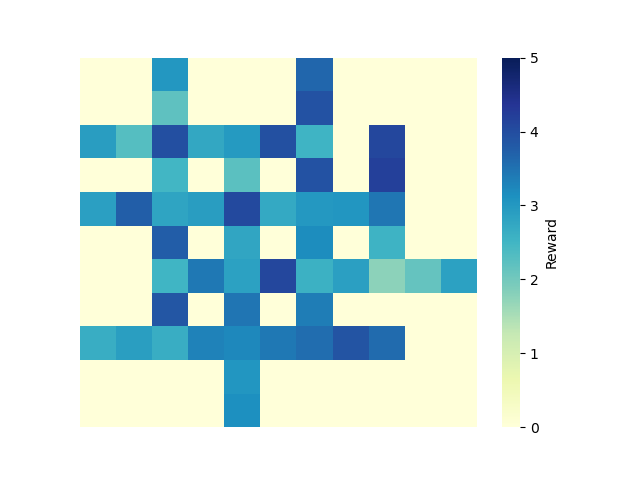

The file beside this chart, header and first rows:
0, 1, 2, 3, 4, 5, 6, 7, 8, 9, 10
0.0, 0.0, 3.024, 0.0, 0.0, 0.0, 3.647, 0.0, 0.0, 0.0, 0.0
0.0, 0.0, 2.195, 0.0, 0.0, 0.0, 3.918, 0.0, 0.0, 0.0, 0.0
2.928, 2.293, 3.969, 2.751, 2.986, 3.958, 2.525, 0.0, 4.097, 0.0, 0.0
0.0, 0.0, 2.491, 0.0, 2.245, 0.0, 3.907, 0.0, 4.181, 0.0, 0.0
2.875, 3.744, 2.796, 2.922, 4.049, 2.727, 2.994, 3.036, 3.441, 0.0, 0.0
0.0, 0.0, 3.75, 0.0, 2.788, 0.0, 3.183, 0.0, 2.544, 0.0, 0.0
0.0, 0.0, 2.516, 3.426, 2.855, 4.097, 2.594, 2.873, 1.767, 2.144, 2.857
0.0, 0.0, 3.857, 0.0, 3.476, 0.0, 3.375, 0.0, 0.0, 0.0, 0.0
2.65, 2.898, 2.648, 3.308, 3.241, 3.437, 3.57, 3.897, 3.584, 0.0, 0.0
0.0, 0.0, 0.0, 0.0, 3.04, 0.0, 0.0, 0.0, 0.0, 0.0, 0.0
0.0, 0.0, 0.0, 0.0, 3.141, 0.0, 0.0, 0.0, 0.0, 0.0, 0.0
